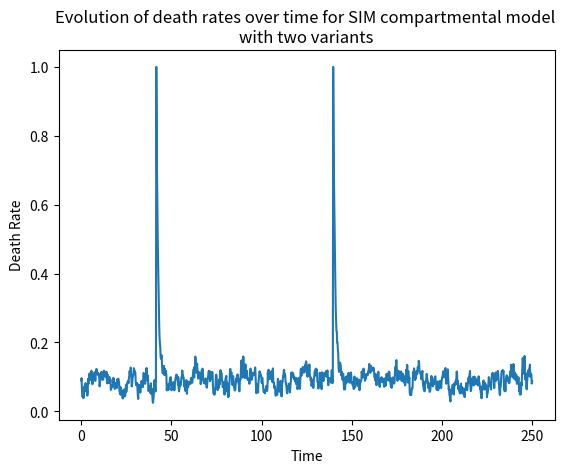

Write Python code to recreate this figure.
import numpy as np
import matplotlib.pyplot as plt

########## BIRTH DYNAMICS

mu_B = 0.15       # birth rate
N_star = 1.0      # carrying capacity of system

########## BOTTLENECK DYNAMICS

mu_D_star = 0.09  # death rate baseline
lam = 0.07        # noise element of death rate evolution
nu = 1.0          # death rate reversion to baseline rate
omega = 1         # size of shock
kappa = 0.01      # shock frequency

########## EPIDEMIOLOGICAL DYNAMICS

# Variant 1
beta_1 = 3        # infection rate
gamma_1 = 0.4     # recovery (to partial immunity)
sigma_1 = 0.6     # "breakthrough" rate of partial immunity (between 0 and 1)

# Variant 2
beta_2 = 2.5      # infection rate
gamma_2 = 0.5     # recovery (to partial immunity)
sigma_2 = 0.8     # "breakthrough" rate of partial immunity (between 0 and 1)


########## Class to store compartments
class Compartments:

    def __init__(self, initial_conditions, mu_D_star, t_max, dt):

        # Simulation duration
        self.dt = dt
        self.t_range = np.arange(start=0, stop=t_max, step=self.dt)

        # Unpacking the initial compartment conditions
        num_S1S2, num_I1S2, num_M1S2, num_S1I2, num_I1I2, num_M1I2, num_S1M2, num_I1M2, num_M1M2 = initial_conditions

        # Possible compartments
        self.S1S2_data = np.zeros(shape=self.t_range.shape)
        self.S1S2_data[0] = num_S1S2

        self.I1S2_data = np.zeros(shape=self.t_range.shape)
        self.I1S2_data[0] = num_I1S2

        self.M1S2_data = np.zeros(shape=self.t_range.shape)
        self.M1S2_data[0] = num_M1S2

        self.S1I2_data = np.zeros(shape=self.t_range.shape)
        self.S1I2_data[0] = num_S1I2

        self.I1I2_data = np.zeros(shape=self.t_range.shape)
        self.I1I2_data[0] = num_I1I2

        self.M1I2_data = np.zeros(shape=self.t_range.shape)
        self.M1I2_data[0] = num_M1I2

        self.S1M2_data = np.zeros(shape=self.t_range.shape)
        self.S1M2_data[0] = num_S1M2

        self.I1M2_data = np.zeros(shape=self.t_range.shape)
        self.I1M2_data[0] = num_I1M2

        self.M1M2_data = np.zeros(shape=self.t_range.shape)
        self.M1M2_data[0] = num_M1M2

        # Death rate data
        self.death_rates = np.zeros(shape=self.t_range.shape)
        self.death_rates[0] = mu_D_star

    def euler_step(self, i):
        # Accessing the current compartment sizes
        S1S2, I1S2, M1S2, S1I2, I1I2, M1I2, S1M2, I1M2, M1M2 = self.S1S2_data[i], self.I1S2_data[i], self.M1S2_data[i], \
                                                               self.S1I2_data[i], self.I1I2_data[i], self.M1I2_data[i], \
                                                               self.S1M2_data[i], self.I1M2_data[i], self.M1M2_data[i]

        # Determining the current population size
        N_i = S1S2 + I1S2 + M1S2 + S1I2 + I1I2 + M1I2 + S1M2 + I1M2 + M1M2

        # Determining the current death rate
        mu_D_i = self.death_rates[i]

        # Updating the S1S2 compartment (susceptible to both variants)
        dS1S2_i = self.dt * (mu_B * N_i * (1 - N_i / N_star)                   # birth (assumes total susceptibility)
                             - beta_1 * S1S2 * (I1S2 + I1I2 + I1M2)            # infection by variant 1
                             - beta_2 * S1S2 * (S1I2 + I1I2 + M1I2)            # infection by variant 2
                             - mu_D_i * S1S2)                                  # death

        # Updating the I1S2 compartment (infected by 1, susceptible to 2)
        dI1S2_i = self.dt * (beta_1 * S1S2 * (I1S2 + I1I2 + I1M2)              # full infection by 1
                             + sigma_1 * beta_1 * M1S2 * (I1S2 + I1I2 + I1M2)  # partial infection by 1
                             - gamma_1 * I1S2                                  # recovery from 1
                             - beta_2 * I1S2 * (S1I2 + I1I2 + M1I2)            # full infection by 2
                             - mu_D_i * I1S2)                                  # death

        # Updating the M1S2 compartment (immune to 1, susceptible to 2)
        dM1S2_i = self.dt * (- sigma_1 * beta_1 * M1S2 * (I1S2 + I1I2 + I1M2)  # partial infection by 1
                             + gamma_1 * I1S2                                  # recovery from 1
                             - beta_1 * M1S2 * (I1S2 + I1I2 + I1M2)            # full infection by 2
                             - mu_D_i * M1S2)                                  # death

        # Updating the S1I2 compartment (susceptible to 1, immune to 2)
        dS1I2_i = self.dt * (- beta_1 * S1I2 * (I1S2 + I1I2 + I1M2)            # full infection by 1
                             + beta_2 * S1S2 * (S1I2 + I1I2 + M1I2)            # full infection by 2
                             + sigma_2 * beta_2 * S1M2 * (S1I2 + I1I2 + M1I2)  # partial infection by 2
                             - gamma_2 * S1I2                                  # recovery from 2
                             - mu_D_i * S1I2)                                  # death

        # Updating the I1I2 compartment (infected by both)
        dI1I2_i = self.dt * (beta_1 * S1I2 * (I1S2 + I1I2 + I1M2)              # full infection by 1
                             + beta_1 * sigma_1 * M1I2 * (I1S2 + I1I2 + I1M2)  # partial infection by 1
                             - gamma_1 * I1I2                                  # recovery from 1
                             + beta_2 * I1S2 * (S1I2 + I1I2 + M1I2)            # full infection by 2
                             - sigma_2 * beta_2 * I1M2 * (S1I2 + I1I2 + M1I2)  # partial infection by 2
                             - gamma_2 * I1I2                                  # recovery from 2
                             - mu_D_i * I1I2)                                  # death

        # Updating the M1I2 compartment (immune to 1, infected by 2)
        dM1I2_i = self.dt * (- sigma_1 * beta_1 * M1I2 * (I1S2 + I1I2 + I1M2)  # partial infection by 1
                             + gamma_1 * I1I2                                  # recovery from 1
                             + beta_2 * M1S2 * (S1I2 + I1I2 + M1I2)            # infection by 2
                             - sigma_2 * beta_2 * M1M2 * (S1I2 + I1I2 + M1I2)  # partial infection by 2
                             - gamma_2 * M1I2                                  # recovery from 2
                             - mu_D_i * M1I2)                                  # death

        # Updating the S1M2 compartment (susceptible to 1, immune to 2)
        dS1M2_i = self.dt * (- beta_1 * S1M2 * (I1S2 + I1I2 + I1M2)            # full infection by 1
                             - sigma_2 * beta_2 * S1M2 * (S1I2 + I1I2 + M1I2)  # partial infection by 2
                             + gamma_2 * S1I2                                  # recovery from 2
                             - mu_D_i * S1M2)                                  # death

        # Updating the I1M2 compartment (infected by 1, immune to 2)
        dI1M2_i = self.dt * (beta_1 * S1M2 * (I1S2 + I1I2 + I1M2)              # full infection by 1
                             + sigma_1 * beta_1 * M1M2 * (I1S2 + I1I2 + I1M2)  # partial infection by 1
                             - gamma_1 * I1M2                                  # recovery from 1
                             - sigma_2 * beta_2 * I1M2 * (S1I2 + I1I2 + M1I2)  # partial infection by 2
                             + gamma_2 * I1I2                                  # recovery from 2
                             - mu_D_i * I1M2)                                  # death

        # Updating the M1M2 compartment (immune to both)
        dM1M2_i = self.dt * (- sigma_1 * beta_1 * M1M2 * (I1S2 + I1I2 + I1M2)  # partial infection by 1
                             + gamma_1 * I1M2                                  # recovery from 1
                             - sigma_2 * beta_2 * M1M2 * (S1I2 + I1I2 + M1I2)  # partial infection by 2
                             + gamma_2 * M1I2                                  # recovery from 2
                             - mu_D_i * M1M2)                                  # death

        # Updating the compartments
        self.S1S2_data[i + 1] = S1S2 + dS1S2_i
        self.I1S2_data[i + 1] = I1S2 + dI1S2_i
        self.M1S2_data[i + 1] = M1S2 + dM1S2_i
        self.S1I2_data[i + 1] = S1I2 + dS1I2_i
        self.I1I2_data[i + 1] = I1I2 + dI1I2_i
        self.M1I2_data[i + 1] = M1I2 + dM1I2_i
        self.S1M2_data[i + 1] = S1M2 + dS1M2_i
        self.I1M2_data[i + 1] = I1M2 + dI1M2_i
        self.M1M2_data[i + 1] = M1M2 + dM1M2_i

        # Determining the change in the current death rate
        check_for_shock = int(np.random.uniform() < (kappa * dt))
        dp_death_rate = dt * (lam * np.random.normal() - nu * (mu_D_i - mu_D_star)) + check_for_shock * omega

        # Updating the death rate
        self.death_rates[i + 1] = min(max(mu_D_i + dp_death_rate, 0), max(1, omega))

    def run_sim(self):

        # Euler update at every time step
        for i in range(len(self.t_range) - 1):
            self.euler_step(i)


########## POPULATION DATA
N = 1
I1S2 = 0.001
S1S2 = N - I1S2

########## INITIAL COMPARTMENT SIZES
initial_conditions = np.zeros(shape=9, dtype=float)  # S1S2, I1S2, M1S2, S1I2, I1I2, M1I2, S1M2, I1M2, M1M2
initial_conditions[0] = S1S2
initial_conditions[1] = I1S2

########## TIME DATA
t_max = 250
dt = 0.2

########## RUNNING SIMULATION
multiple_variants = Compartments(initial_conditions, mu_D_star, t_max, dt)
multiple_variants.run_sim()

########## PLOTTING RESULTS
plt.clf()
plt.plot(multiple_variants.t_range, multiple_variants.S1S2_data, label='S1S1')  # susceptible to both variant 1 and 2
plt.plot(multiple_variants.t_range, multiple_variants.I1S2_data, label='I1S2')  # infected by 1, susceptible to 2
plt.plot(multiple_variants.t_range, multiple_variants.M1S2_data, label='M1S2')  # immune to 1, susceptible to 2
plt.plot(multiple_variants.t_range, multiple_variants.S1I2_data, label='S1I2')  # susceptible to 1, infected by 2
plt.plot(multiple_variants.t_range, multiple_variants.I1I2_data, label='I1I2')  # immune to both variant 1 and 2
plt.plot(multiple_variants.t_range, multiple_variants.M1I2_data, label='M1I2')  # immune to 1, infected by 2
plt.plot(multiple_variants.t_range, multiple_variants.S1M2_data, label='S1M2')  # susceptible to 1, immune to 2
plt.plot(multiple_variants.t_range, multiple_variants.I1M2_data, label='I1M2')  # infected by 1, immune to 2
plt.plot(multiple_variants.t_range, multiple_variants.M1M2_data, label='M1M2')  # immune to both variant 1 and 2
plt.title('Evolution of compartment sizes over time for SIM compartmental model \nwith two variants')
plt.xlabel('Time')
plt.ylabel('Total')
plt.legend()
plt.savefig('multiVariants_SIM_CompartmentalData.png')

plt.clf()
plt.title('Evolution of death rates over time for SIM compartmental model \nwith two variants')
plt.xlabel('Time')
plt.ylabel('Death Rate')
plt.plot(multiple_variants.t_range, multiple_variants.death_rates)
plt.savefig('multiVariants_SIM_DeathRates.png')
